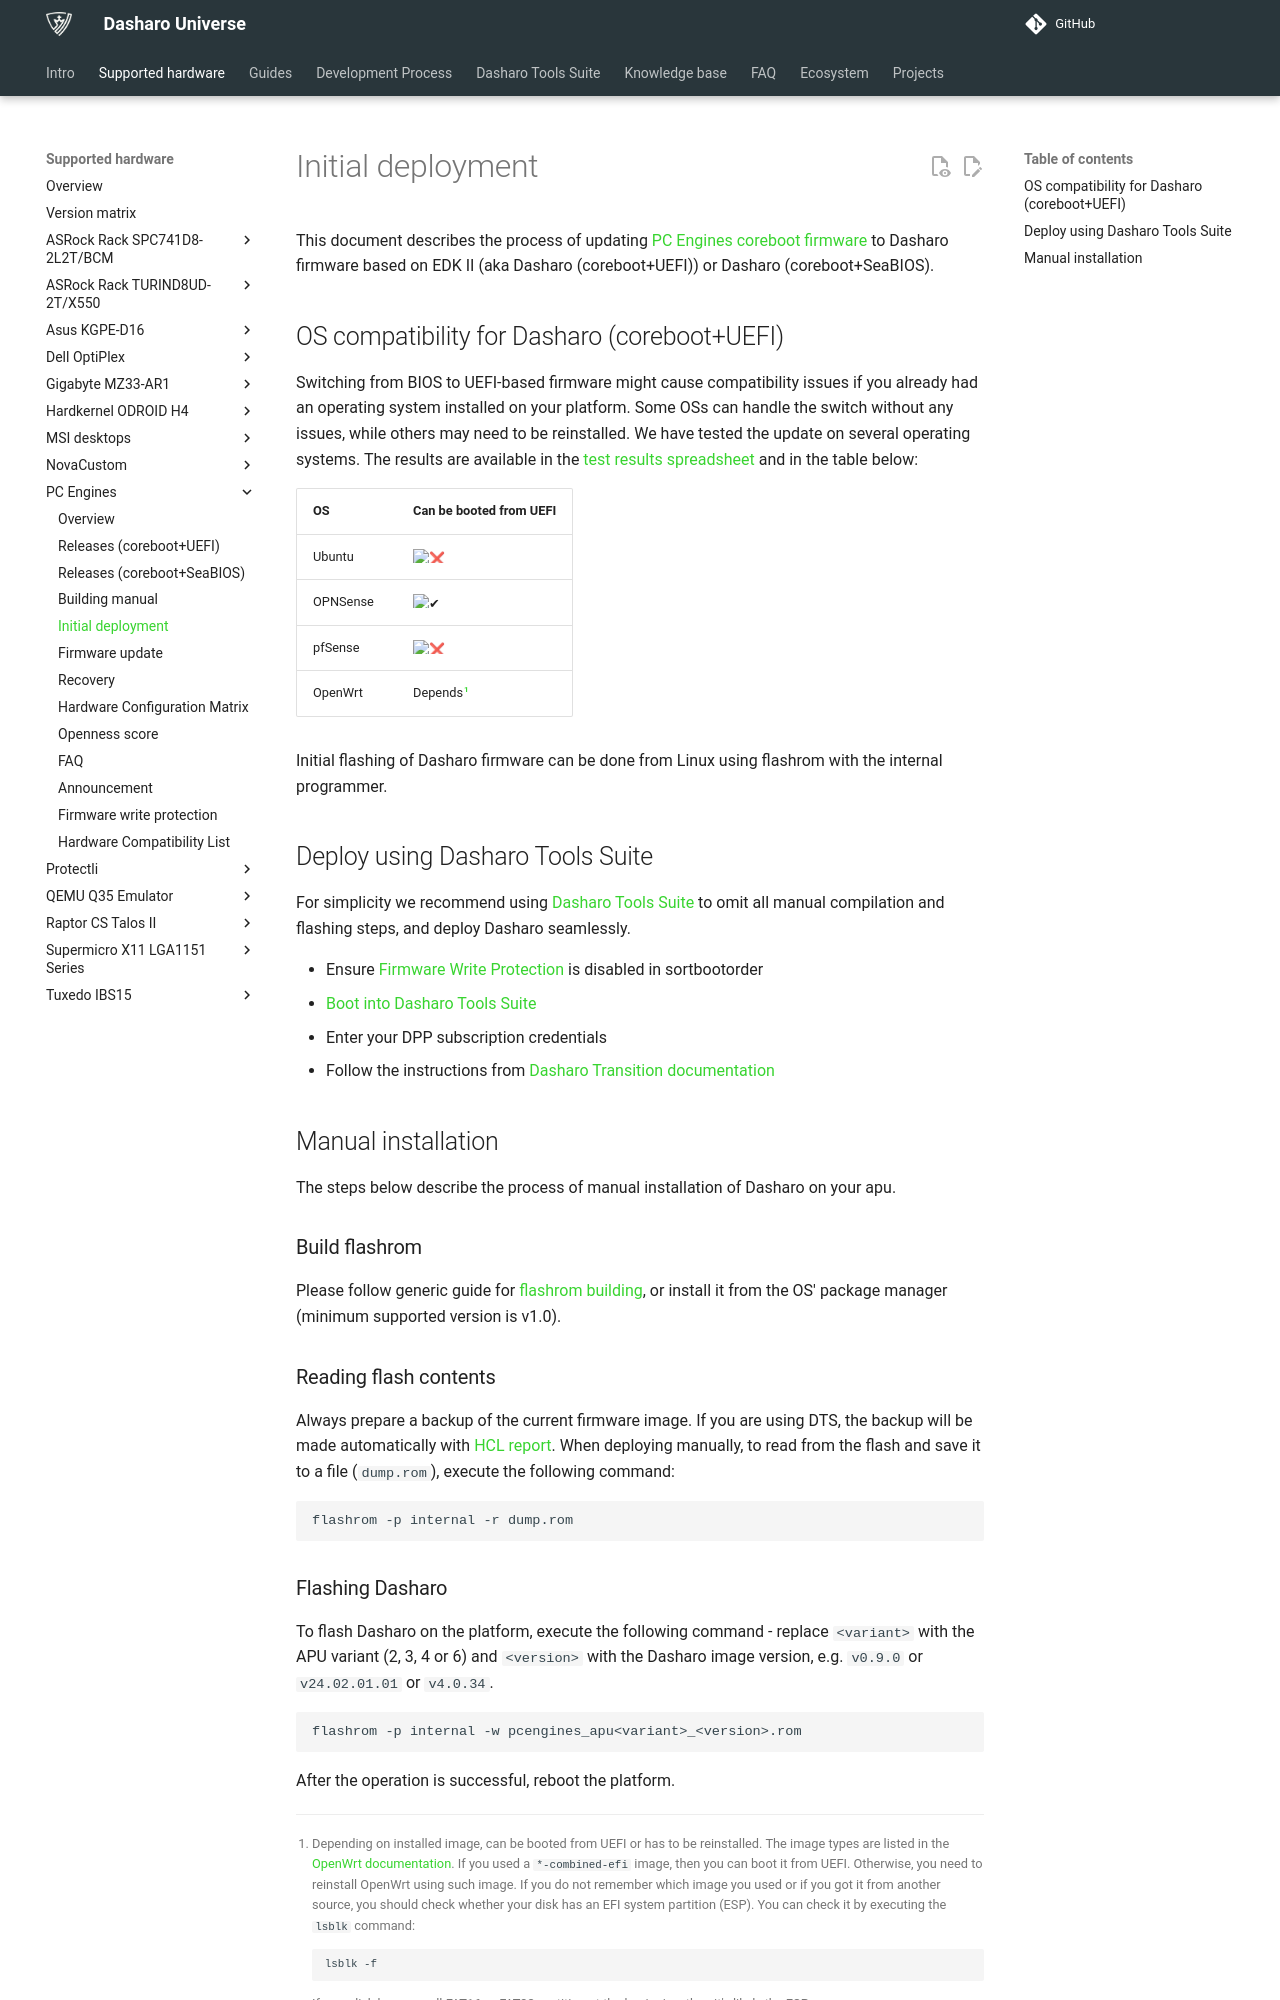

repository: Dasharo/docs · page: variants/pc_engines/initial-deployment/index.html · generator: mkdocs

# Initial deployment

This document describes the process of updating [PC Engines coreboot
firmware](https://pcengines.github.io/) to Dasharo firmware based on EDK II
(aka Dasharo (coreboot+UEFI)) or Dasharo (coreboot+SeaBIOS).

## OS compatibility for Dasharo (coreboot+UEFI)

Switching from BIOS to UEFI-based firmware might cause compatibility issues if
you already had an operating system installed on your platform. Some OSs can
handle the switch without any issues, while others may need to be reinstalled.
We have tested the update on several operating systems. The results are
available in the [test results
spreadsheet](https://docs.google.com/spreadsheets/d/1wSE6xA3K3nXewwLn5lV39_2wZL1kg5AkGb4mvmG3bwE/edit#gid=1670191276)
and in the table below:

| OS | Can be booted from UEFI  |
|----|------------------------- |
| Ubuntu | :x:   |
| OPNSense | :heavy_check_mark: |
| pfSense | :x:                 |
| OpenWrt | Depends[^1]         |

Initial flashing of Dasharo firmware can be done from Linux using flashrom
with the internal programmer.

## Deploy using Dasharo Tools Suite

For simplicity we recommend using [Dasharo Tools
Suite](../../dasharo-tools-suite/documentation/features.md#dasharo-zero-touch-initial-deployment)
to omit all manual compilation and flashing steps, and deploy Dasharo
seamlessly.

- Ensure [Firmware Write Protection](https://github.com/pcengines/sortbootorder?tab=readme-ov-file#bios-wp-option)
  is disabled in sortbootorder
- [Boot into Dasharo Tools
  Suite](https://docs.dasharo.com/dasharo-tools-suite/documentation/running/)
- Enter your DPP subscription credentials
- Follow the instructions from [Dasharo Transition documentation](../../dasharo-tools-suite/documentation/dasharo-transition.md)

## Manual installation

The steps below describe the process of manual installation of Dasharo on your
apu.

### Build flashrom

Please follow generic guide for [flashrom
building](https://www.flashrom.org/dev_guide/building_from_source.html), or
install it from the OS' package manager (minimum supported version is v1.0).

### Reading flash contents

Always prepare a backup of the current firmware image. If you are using DTS,
the backup will be made automatically with [HCL
report](../../dasharo-tools-suite/documentation/features.md#hcl-report). When deploying
manually, to read from the flash and save it to a file (`dump.rom`), execute
the following command:

```bash
flashrom -p internal -r dump.rom
```
